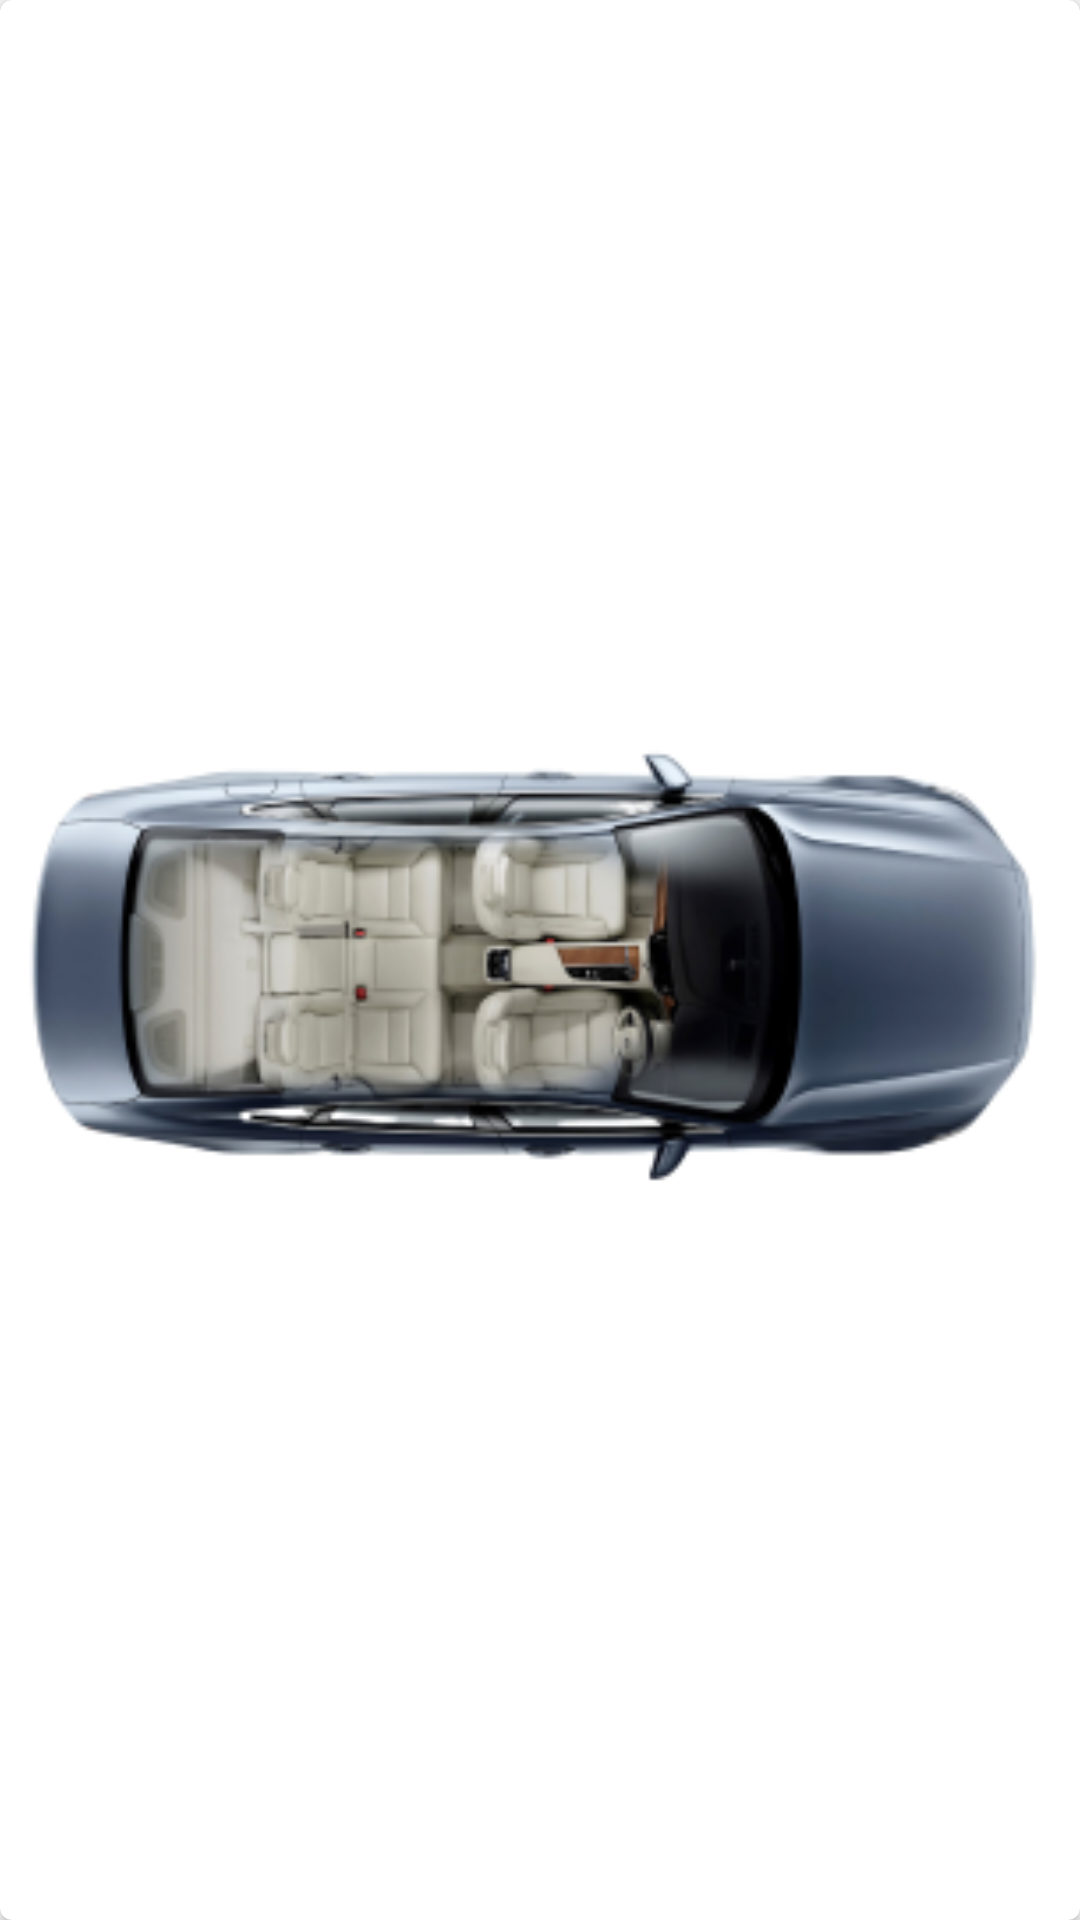

Layout XML and referenced resources for this Android screen:
<!-- AndroidManifest.xml: application theme Theme.Kuv -->
<!-- res/layout/bluetooth_image_slider.xml -->
<androidx.cardview.widget.CardView xmlns:android="http://schemas.android.com/apk/res/android"
    xmlns:card_view="http://schemas.android.com/apk/res-auto"
    android:id="@+id/card_view"
    android:layout_width="match_parent"
    android:layout_height="wrap_content"
    android:layout_margin="5dp"
    card_view:cardCornerRadius="4dp">


    <ImageView
        android:id="@+id/imgTitle"
        android:layout_width="match_parent"
        android:layout_height="match_parent"
        android:src="@drawable/diagnostic_car"
        android:padding="3dp" />
</androidx.cardview.widget.CardView>
<!-- resources referenced by this layout -->
<resources>
  <!-- drawable diagnostic_car: png bitmap (drawable, 52070 bytes) -->
  <style name="Theme.Kuv" parent="Base.Theme.Kuv" />
  <style name="Base.Theme.Kuv" parent="Theme.MaterialComponents.DayNight.NoActionBar.Bridge">
          
          
          <item name="android:textColorHint">@color/gray</item>
      </style>
  <color name="gray">#515151</color>
</resources>
